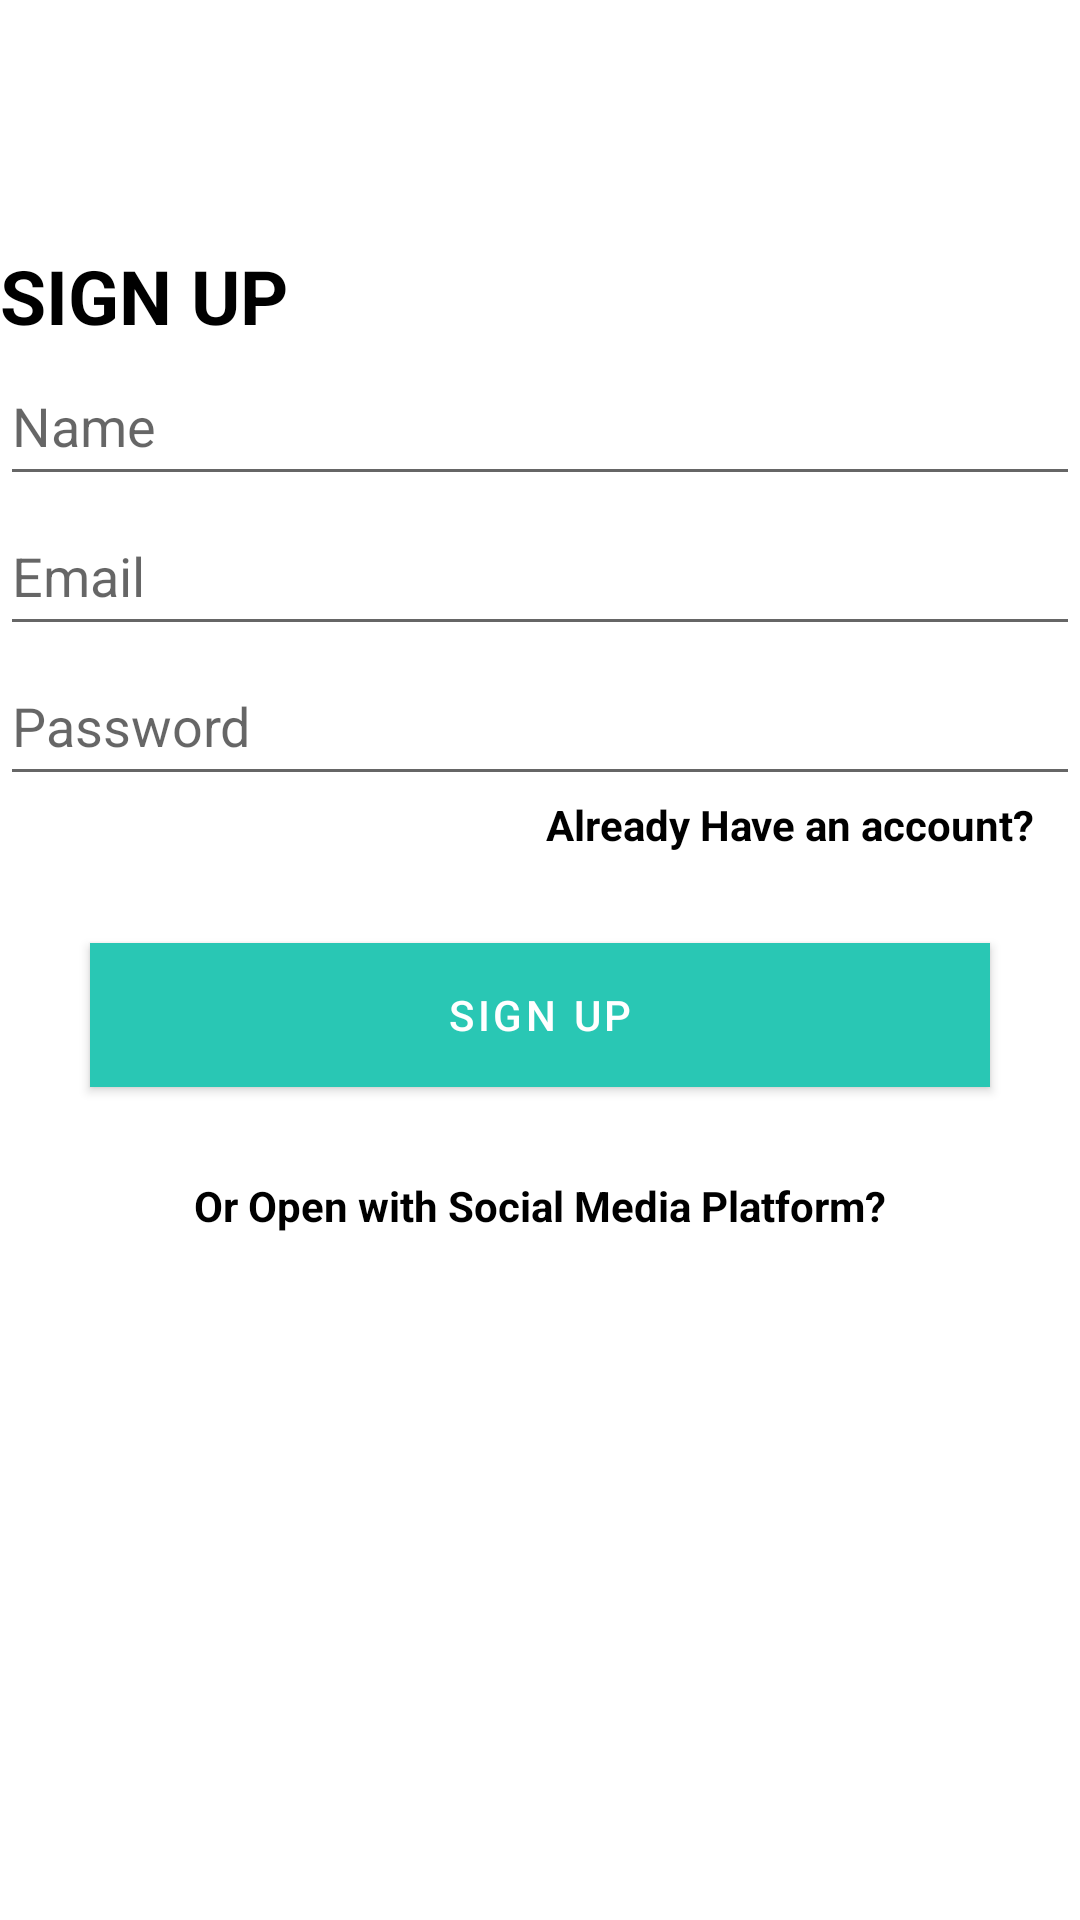

Here is an Android app screen rendered from its layout file. Give the layout XML and the strings, colors and styles it references.
<!-- AndroidManifest.xml: application theme Theme.Frieght -->
<!-- res/layout/activity_register.xml -->
<?xml version="1.0" encoding="utf-8"?>
<androidx.constraintlayout.widget.ConstraintLayout xmlns:android="http://schemas.android.com/apk/res/android"
    xmlns:app="http://schemas.android.com/apk/res-auto"
    xmlns:tools="http://schemas.android.com/tools"
    android:layout_width="match_parent"
    android:layout_height="match_parent"
    tools:context=".RegisterActivity">

    <LinearLayout
        android:id="@+id/linearLayout"
        android:layout_width="match_parent"
        android:layout_height="477dp"
        android:orientation="vertical"
        app:layout_constraintBottom_toBottomOf="parent"
        app:layout_constraintEnd_toEndOf="parent"
        app:layout_constraintStart_toStartOf="parent"
        app:layout_constraintTop_toTopOf="parent">

        <TextView
            android:id="@+id/textView4"
            android:layout_width="wrap_content"
            android:layout_height="wrap_content"
            android:layout_marginLeft="@dimen/entry_fields_diff"
            android:text="SIGN UP"
            android:textColor="@color/black"
            android:textSize="25sp"
            android:textStyle="bold" />

        <com.google.android.material.textfield.TextInputEditText
            android:id="@+id/enterUsername"
            android:layout_width="match_parent"
            android:layout_height="50dp"
            android:layout_margin="@dimen/entry_fields_diff"
            android:hint="Name"></com.google.android.material.textfield.TextInputEditText>


        <com.google.android.material.textfield.TextInputEditText
            android:id="@+id/enterEmail"
            android:layout_width="match_parent"
            android:layout_height="50dp"
            android:layout_margin="@dimen/entry_fields_diff"
            android:hint="Email"></com.google.android.material.textfield.TextInputEditText>


        <com.google.android.material.textfield.TextInputEditText
            android:id="@+id/enterPassword"
            android:layout_width="match_parent"
            android:layout_height="50dp"
            android:layout_margin="@dimen/entry_fields_diff"
            android:hint="Password"></com.google.android.material.textfield.TextInputEditText>


        <TextView

            android:id="@+id/take_to_login"
            android:layout_width="wrap_content"
            android:layout_height="wrap_content"
            android:layout_gravity="right"
            android:layout_marginRight="15dp"
            android:text="Already Have an account?"
            android:textColor="@color/black"
            android:textStyle="bold" />

        <Button
            android:id="@+id/signup"
            android:layout_width="match_parent"
            android:layout_height="wrap_content"
            android:layout_margin="30dp"
            android:layout_marginTop="15dp"
            android:layout_marginBottom="10dp"
            android:background="@color/main"
            android:text="SIGN UP"
            tools:ignore="TextContrastCheck" />

        <TextView
            android:id="@+id/textView1"
            android:layout_width="wrap_content"
            android:layout_height="wrap_content"
            android:layout_gravity="center"
            android:text="Or Open with Social Media Platform?"
            android:textColor="@color/black"
            android:textStyle="bold" />

        <LinearLayout
            android:layout_width="200dp"
            android:layout_height="35dp"
            android:layout_gravity="center"
            android:layout_margin="10dp"

            >

            
        </LinearLayout>

    </LinearLayout>


</androidx.constraintlayout.widget.ConstraintLayout>
<!-- resources referenced by this layout -->
<resources>
  <color name="black">#FF000000</color>
  <color name="main">#29C7B4</color>
  <style name="Theme.Frieght" parent="Theme.MaterialComponents.Light.NoActionBar">
          
          <item name="colorPrimary">@color/main</item>
          <item name="colorPrimaryVariant">@color/purple_700</item>
          <item name="colorOnPrimary">@color/white</item>
          
          <item name="colorSecondary">@color/teal_200</item>
          <item name="colorSecondaryVariant">@color/teal_700</item>
          <item name="colorOnSecondary">@color/black</item>
          
          <item name="android:statusBarColor" tools:targetApi="l">?attr/colorPrimaryVariant</item>
          
          <item name="textInputStyle">@style/MyTextInputLayout</item>
          
          <item name="android:textColor">@color/black</item>
          <item name="buttonStyle">@style/MyButtonStyle</item>
          <item name="android:buttonStyle">@style/MyButtonStyle</item>
      </style>
  <color name="purple_700">#FF3700B3</color>
  <color name="white">#FFFFFFFF</color>
  <color name="teal_200">#FF03DAC5</color>
  <color name="teal_700">#FF018786</color>
  <style name="MyTextInputLayout" parent="Widget.MaterialComponents.TextInputLayout.OutlinedBox">
      </style>
  <style name="MyButtonStyle" parent="Widget.MaterialComponents.Button">
          <item name="cornerRadius">@dimen/corner_radius</item>
      </style>
</resources>
